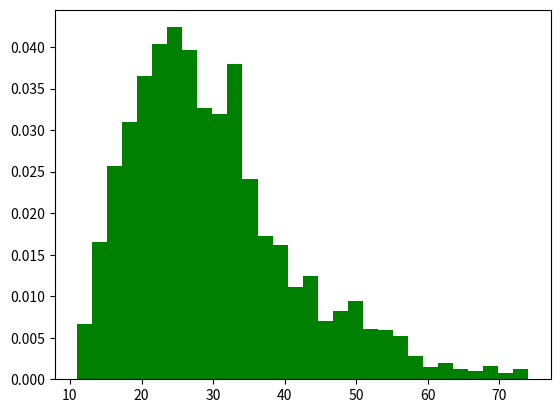
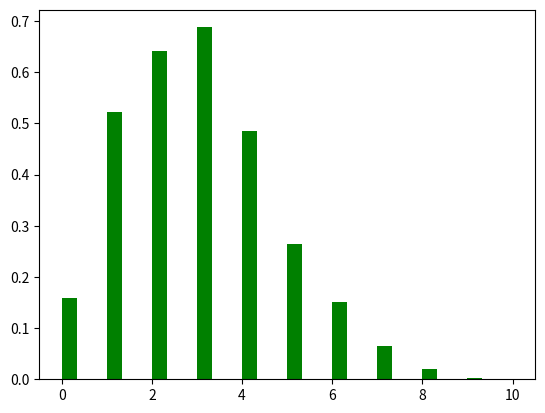

Write Python code to recreate these figures, in order.
from random import *
from statistics import *
import matplotlib.pyplot as plt

N = 100
R = 0.1
adj = [[] for i in range(N)]
s = [[i] for i in range(N)]
par = [i for i in range(N)]


def find(a):
	if par[a] != a:
		par[a] = find(par[a])
	return par[a]


def join(a, b):
	if len(s[a]) >= len(s[b]):
		s[a] = s[a] + s[b]
		s[b] = []
		par[b] = a
	else:
		s[b] = s[a] + s[b]
		s[a] = []
		par[a] = b


def run(sd):
	x = []
	y = []
	global adj, s, par
	adj = [[] for i in range(N)]
	s = [[i] for i in range(N)]
	par = [i for i in range(N)]
	seed(sd)
	for i in range(N):
		x.append(random())
		y.append(random())

	for i in range(N):
		for j in range(i+1, N):
			if (((x[j] - x[i])**2 + (y[j] - y[i])**2) ** 0.5) < R:
				adj[i].append(j)
				adj[j].append(i)

	for i in range(N):
		for j in adj[i]:
			a = find(i)
			b = find(j)
			if a != b:
				join(a, b)
	max_set = 0
	adj_lens = len(adj[0])
	for i in range(N):
		if len(s[i]) > max_set:
			max_set = len(s[i])
	return [adj_lens, max_set]
	#print(s)


sets = []
adjs = []
for i in range(3000):
	tmp = run(int(random()*10) + i)
	sets.append(tmp[1])
	adjs.append(tmp[0])

print("Mean of maximum set size: ", mean(sets))
print("Variance of maximum set size: ", variance(sets))
print("Mean of number of neighbors of vertex 0: ", mean(adjs))
print("Variance of number of neighbors of vertex 0: ", variance(adjs))

plt.figure(1)
nSet, binsSet, patchesSet = plt.hist(sets, 30, density=1, facecolor='g', alpha=1)
plt.savefig("1.png")

plt.figure(2)
nAdj, binsAdj, patchesAdj = plt.hist(adjs, 30, density=1, facecolor='g', alpha=1)
plt.savefig("2.png")
